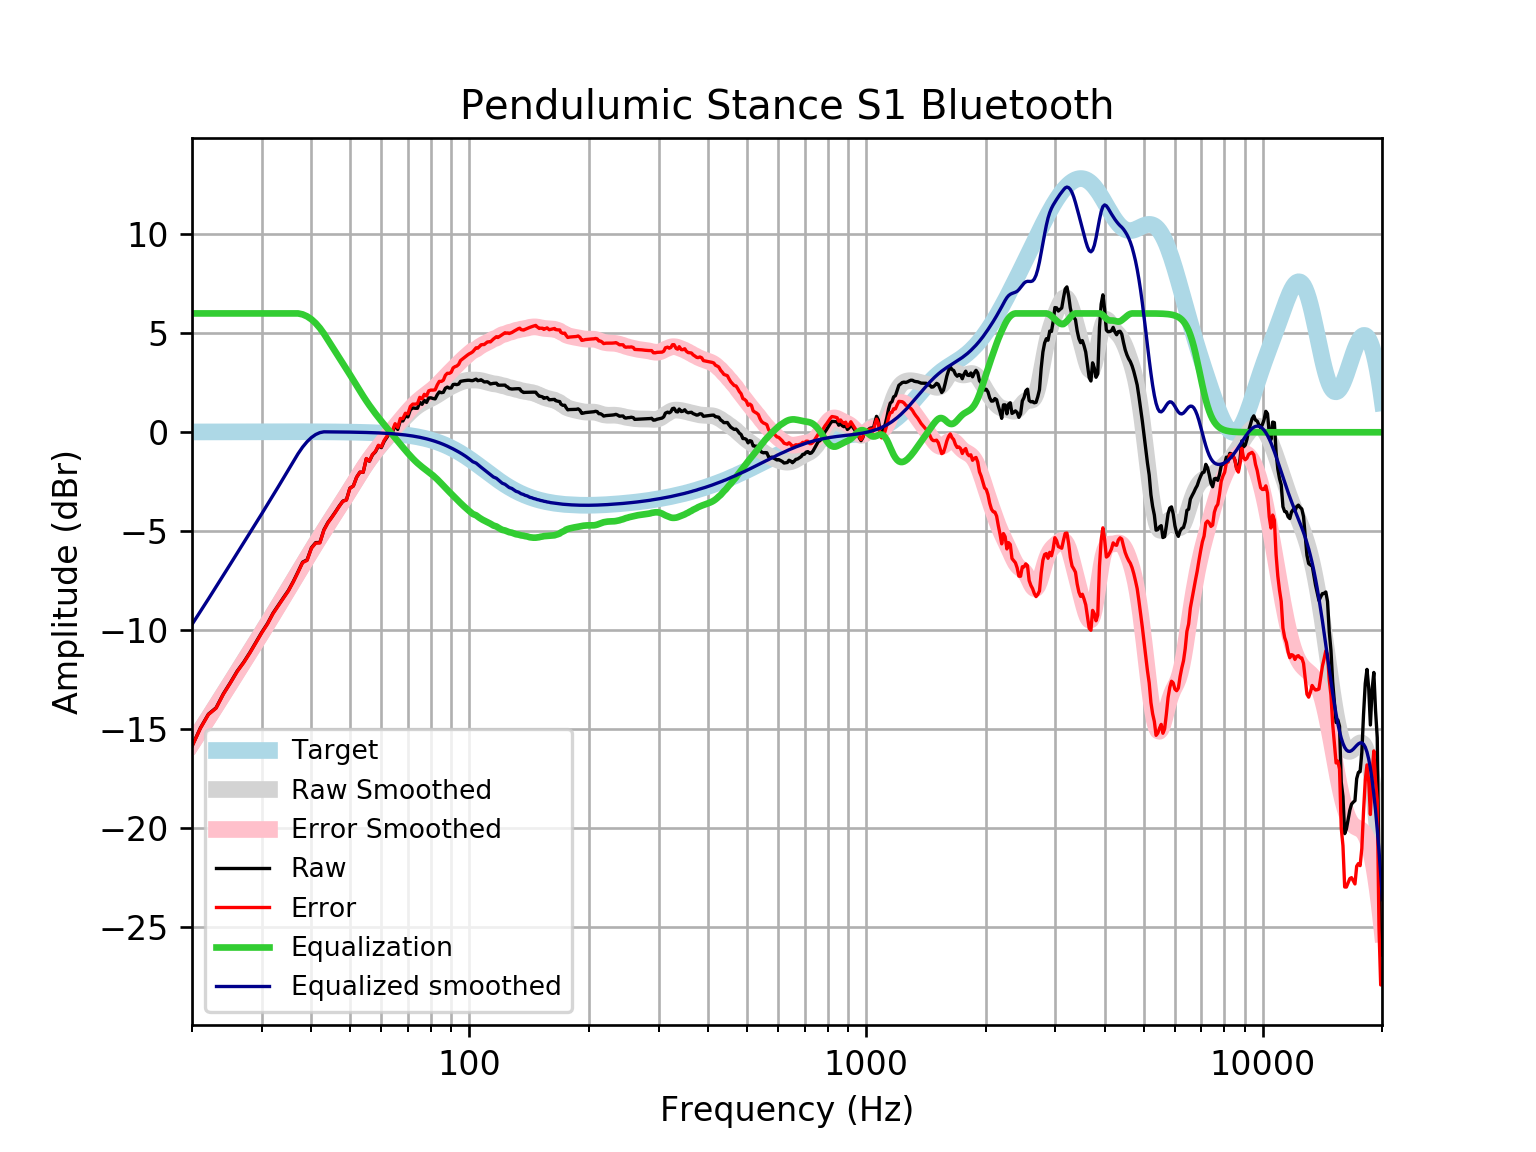

The table this chart was drawn from, first rows:
frequency, raw, error, smoothed, error_smoothed, equalization, equalized_raw, equalized_smoothed, target
20, -15.84, -15.86, -15.7, -15.72, 6, -9.845, -9.701, 0.01648
21, -14.93, -14.94, -15.05, -15.06, 6.0, -8.926, -9.046, 0.01765
22, -14.23, -14.25, -14.41, -14.43, 6, -8.23, -8.413, 0.01876
23, -13.91, -13.93, -13.8, -13.82, 6, -7.91, -7.802, 0.01983
24, -13.2, -13.22, -13.21, -13.23, 6, -7.197, -7.212, 0.02084
25, -12.63, -12.65, -12.65, -12.67, 6, -6.631, -6.646, 0.02179
26, -12.06, -12.08, -12.1, -12.12, 6.0, -6.056, -6.101, 0.02269
27, -11.61, -11.63, -11.58, -11.6, 6.0, -5.606, -5.577, 0.02353
28, -11.11, -11.14, -11.07, -11.1, 6.0, -5.111, -5.071, 0.02431
29, -10.6, -10.62, -10.58, -10.61, 6, -4.596, -4.581, 0.02502
30, -10.09, -10.11, -10.11, -10.13, 6, -4.089, -4.105, 0.02566
31, -9.652, -9.678, -9.642, -9.668, 6.0, -3.652, -3.642, 0.02622
32, -9.132, -9.159, -9.189, -9.216, 6, -3.132, -3.189, 0.02668
33, -8.732, -8.759, -8.747, -8.774, 6, -2.732, -2.747, 0.02704
34, -8.348, -8.375, -8.316, -8.343, 6, -2.348, -2.316, 0.02728
35, -7.981, -8.009, -7.894, -7.922, 6, -1.981, -1.894, 0.0274
36, -7.53, -7.557, -7.484, -7.511, 6.0, -1.53, -1.484, 0.02739
37, -7.043, -7.07, -7.085, -7.112, 6, -1.043, -1.085, 0.02723
38, -6.555, -6.582, -6.699, -6.726, 5.952, -0.6031, -0.7471, 0.02692
39, -6.441, -6.468, -6.325, -6.352, 5.851, -0.5904, -0.4747, 0.02644
40, -5.828, -5.854, -5.965, -5.991, 5.701, -0.127, -0.2638, 0.02579
41, -5.569, -5.594, -5.617, -5.642, 5.504, -0.06506, -0.1125, 0.02496
42, -5.566, -5.59, -5.281, -5.305, 5.263, -0.3027, -0.01832, 0.02393
43, -4.923, -4.946, -4.957, -4.98, 4.98, 0.05665, 0.02272, 0.02272
44, -4.557, -4.578, -4.644, -4.665, 4.665, 0.1085, 0.0213, 0.0213
45, -4.288, -4.307, -4.34, -4.36, 4.36, 0.07206, 0.01968, 0.01967
46, -4.009, -4.027, -4.044, -4.062, 4.062, 0.05273, 0.01785, 0.01783
47, -3.724, -3.74, -3.755, -3.77, 3.77, 0.04663, 0.01579, 0.01577
48, -3.473, -3.486, -3.469, -3.483, 3.483, 0.009676, 0.0135, 0.01347
49, -3.411, -3.421, -3.186, -3.197, 3.197, -0.2136, 0.01097, 0.01094
50, -2.82, -2.828, -2.905, -2.913, 2.913, 0.09281, 0.008186, 0.008144
51, -2.711, -2.716, -2.626, -2.631, 2.631, -0.07969, 0.005126, 0.00508
52, -2.264, -2.266, -2.353, -2.355, 2.355, 0.09038, 0.001774, 0.001724
53, -2.014, -2.012, -2.088, -2.086, 2.086, 0.07189, -0.001894, -0.001946
54, -2.024, -2.018, -1.835, -1.829, 1.829, -0.1956, -0.005905, -0.005958
55, -1.335, -1.325, -1.596, -1.586, 1.586, 0.2505, -0.01029, -0.01034
56, -1.464, -1.449, -1.372, -1.357, 1.357, -0.1066, -0.01508, -0.01514
57, -1.138, -1.118, -1.163, -1.143, 1.143, 0.005119, -0.02033, -0.02038
58, -0.984, -0.9579, -0.9678, -0.9417, 0.9417, -0.04229, -0.02607, -0.02611
59, -0.6881, -0.6558, -0.7825, -0.7502, 0.7502, 0.06204, -0.03234, -0.03238
60, -0.7741, -0.7348, -0.6053, -0.5661, 0.5661, -0.208, -0.03921, -0.03925
61, -0.4563, -0.4096, -0.4342, -0.3875, 0.3875, -0.06885, -0.04672, -0.04675
62, -0.2495, -0.1945, -0.268, -0.2131, 0.2131, -0.03642, -0.05494, -0.05496
63, -0.02551, 0.03842, -0.1062, -0.04233, 0.04233, 0.01681, -0.06392, -0.06393
64, 0.01139, 0.08511, 0.05121, 0.1249, -0.1249, -0.1135, -0.07372, -0.07373
65, 0.3502, 0.4347, 0.2044, 0.2888, -0.2888, 0.06145, -0.0844, -0.08441
66, 0.1442, 0.2403, 0.3534, 0.4494, -0.4494, -0.3052, -0.09604, -0.09603
67, 0.5894, 0.6981, 0.4982, 0.6069, -0.6069, -0.01742, -0.1087, -0.1087
68, 0.5703, 0.6927, 0.6385, 0.7609, -0.7609, -0.1906, -0.1224, -0.1224
69, 0.824, 0.9613, 0.7736, 0.9109, -0.9109, -0.08683, -0.1372, -0.1372
70, 0.7759, 0.9292, 0.9023, 1.056, -1.056, -0.2798, -0.1533, -0.1533
71, 1.131, 1.302, 1.023, 1.194, -1.194, -0.0625, -0.1706, -0.1706
72, 1.231, 1.42, 1.135, 1.324, -1.324, -0.09285, -0.1892, -0.1892
73, 1.212, 1.421, 1.236, 1.445, -1.445, -0.2327, -0.2092, -0.2092
74, 1.212, 1.443, 1.326, 1.556, -1.556, -0.344, -0.2306, -0.2305
75, 1.511, 1.764, 1.405, 1.658, -1.658, -0.1474, -0.2535, -0.2534
76, 1.411, 1.688, 1.474, 1.752, -1.752, -0.3414, -0.2778, -0.2778
77, 1.612, 1.915, 1.536, 1.84, -1.84, -0.2283, -0.3037, -0.3037
78, 1.506, 1.837, 1.593, 1.924, -1.924, -0.4187, -0.3312, -0.3312
79, 1.732, 2.092, 1.647, 2.008, -2.008, -0.2761, -0.3604, -0.3603
... 553 more rows
